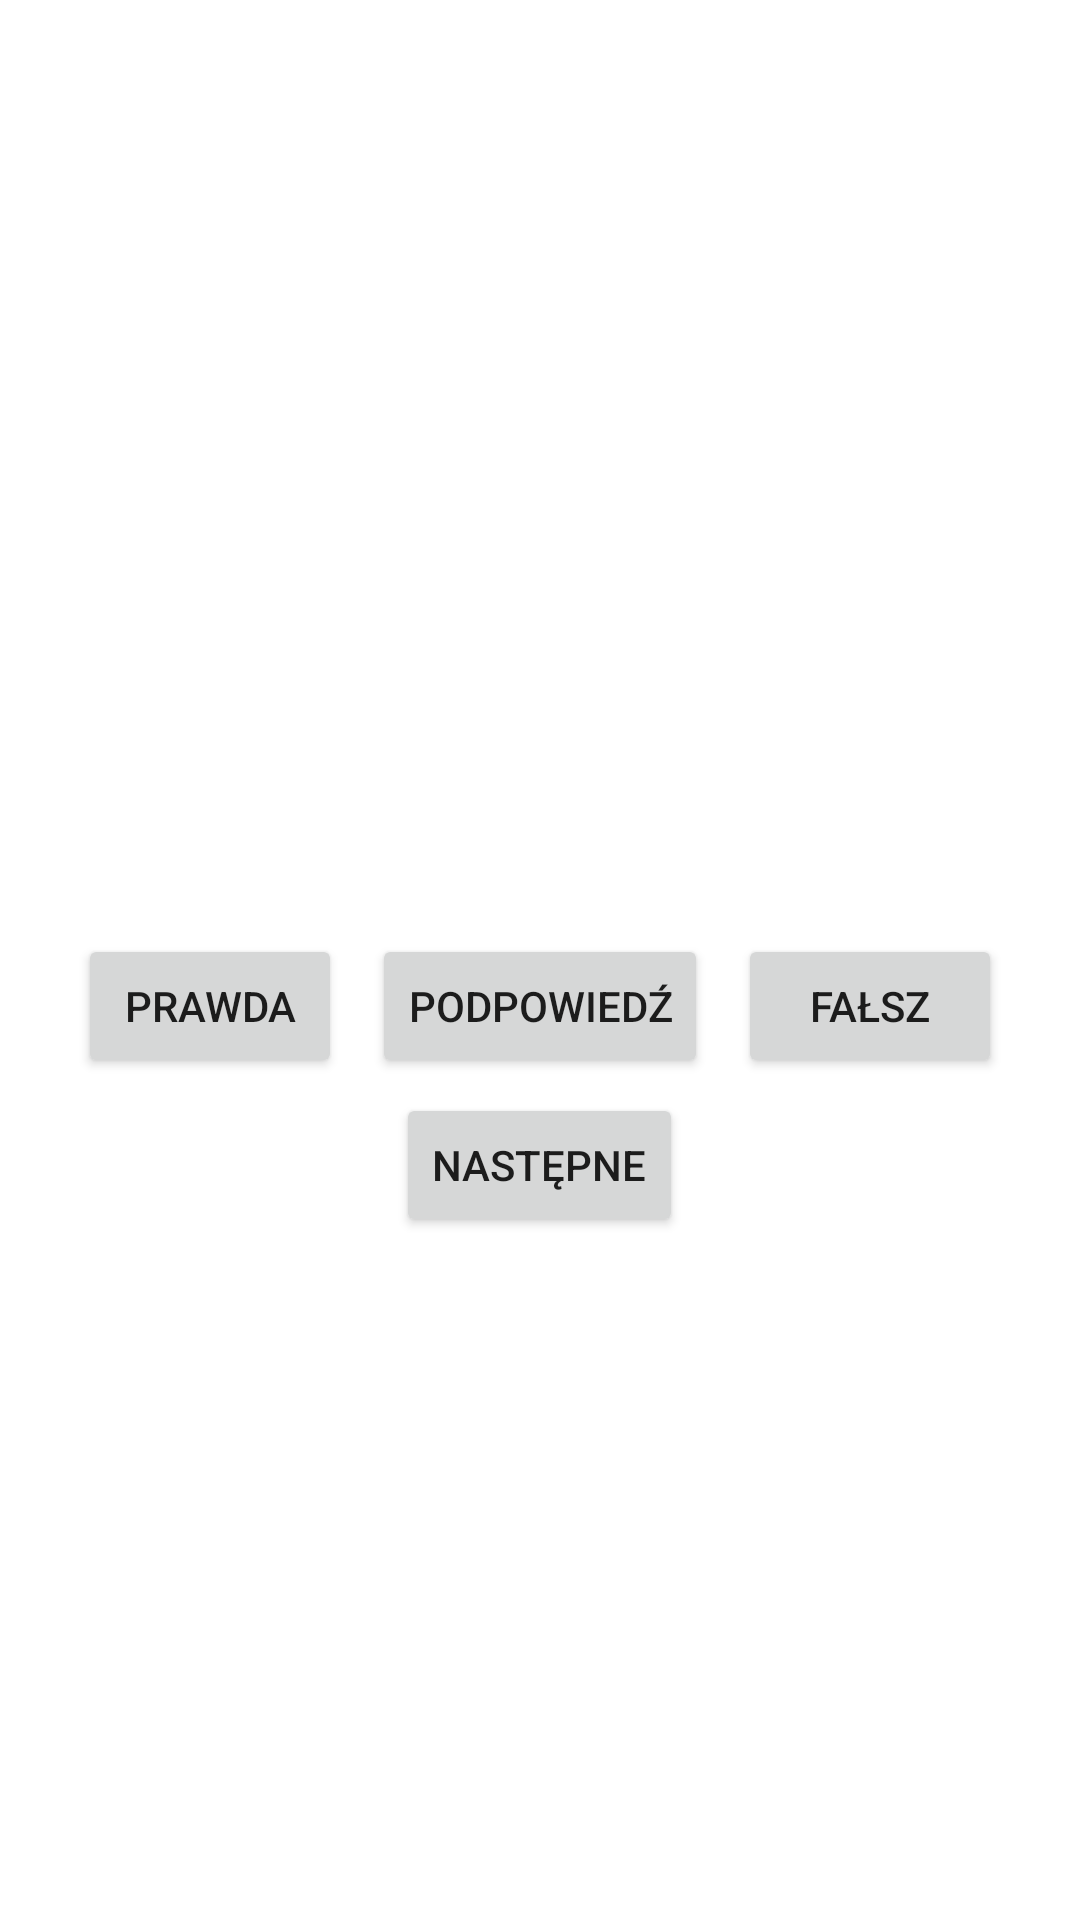

Android layout source for this screen:
<!-- AndroidManifest.xml: application theme Theme.SysMobZad1 -->
<!-- res/layout/activity_main.xml -->
<?xml version="1.0" encoding="utf-8"?>
<LinearLayout xmlns:android="http://schemas.android.com/apk/res/android"
    xmlns:app="http://schemas.android.com/apk/res-auto"
    xmlns:tools="http://schemas.android.com/tools"
    android:layout_width="match_parent"
    android:layout_height="match_parent"
    android:gravity="center"
    android:orientation="vertical"
    tools:context="sysmob.zad2.MainActivity">

    <TextView
        android:id="@+id/question_text_view"
        android:layout_width="wrap_content"
        android:layout_height="wrap_content"
        android:padding="30dp" />

    <LinearLayout
        android:layout_width="wrap_content"
        android:layout_height="wrap_content"
        android:orientation="horizontal">

        <Button
            android:id="@+id/true_button"
            android:layout_width="wrap_content"
            android:layout_height="wrap_content"
            android:layout_margin="5dp"
            android:layout_weight="1"
            android:text="@string/button_true" />

        <Button
            android:id="@+id/prompt_button"
            android:layout_width="wrap_content"
            android:layout_height="wrap_content"
            android:layout_margin="5dp"
            android:layout_weight="1"
            android:text="@string/button_prompt" />

        <Button
            android:id="@+id/false_button"
            android:layout_width="wrap_content"
            android:layout_height="wrap_content"
            android:layout_margin="5dp"
            android:layout_weight="1"
            android:text="@string/button_false" />

    </LinearLayout>

    <Button
        android:id="@+id/next_button"
        android:layout_width="wrap_content"
        android:layout_height="wrap_content"
        android:text="@string/button_next" />

</LinearLayout>
<!-- resources referenced by this layout -->
<resources>
  <string name="button_false">Fałsz</string>
  <string name="button_next">Następne</string>
  <string name="button_prompt">Podpowiedź</string>
  <string name="button_true">Prawda</string>
  <style name="Theme.SysMobZad1" parent="Theme.MaterialComponents.DayNight.DarkActionBar">
          
          <item name="colorPrimary">@color/purple_500</item>
          <item name="colorPrimaryVariant">@color/purple_700</item>
          <item name="colorOnPrimary">@color/white</item>
          
          <item name="colorSecondary">@color/teal_200</item>
          <item name="colorSecondaryVariant">@color/teal_700</item>
          <item name="colorOnSecondary">@color/black</item>
          
          <item name="android:statusBarColor">?attr/colorPrimaryVariant</item>
          
      </style>
  <!-- not gathered from this repository: default colours our renderer supplied (Android Studio template values) -->
  <color name="purple_500">#FF6200EE</color>
  <color name="purple_700">#FF3700B3</color>
  <color name="teal_200">#FF03DAC5</color>
  <color name="teal_700">#FF018786</color>
  <color name="black">#FF000000</color>
  <color name="white">#FFFFFFFF</color>
</resources>
